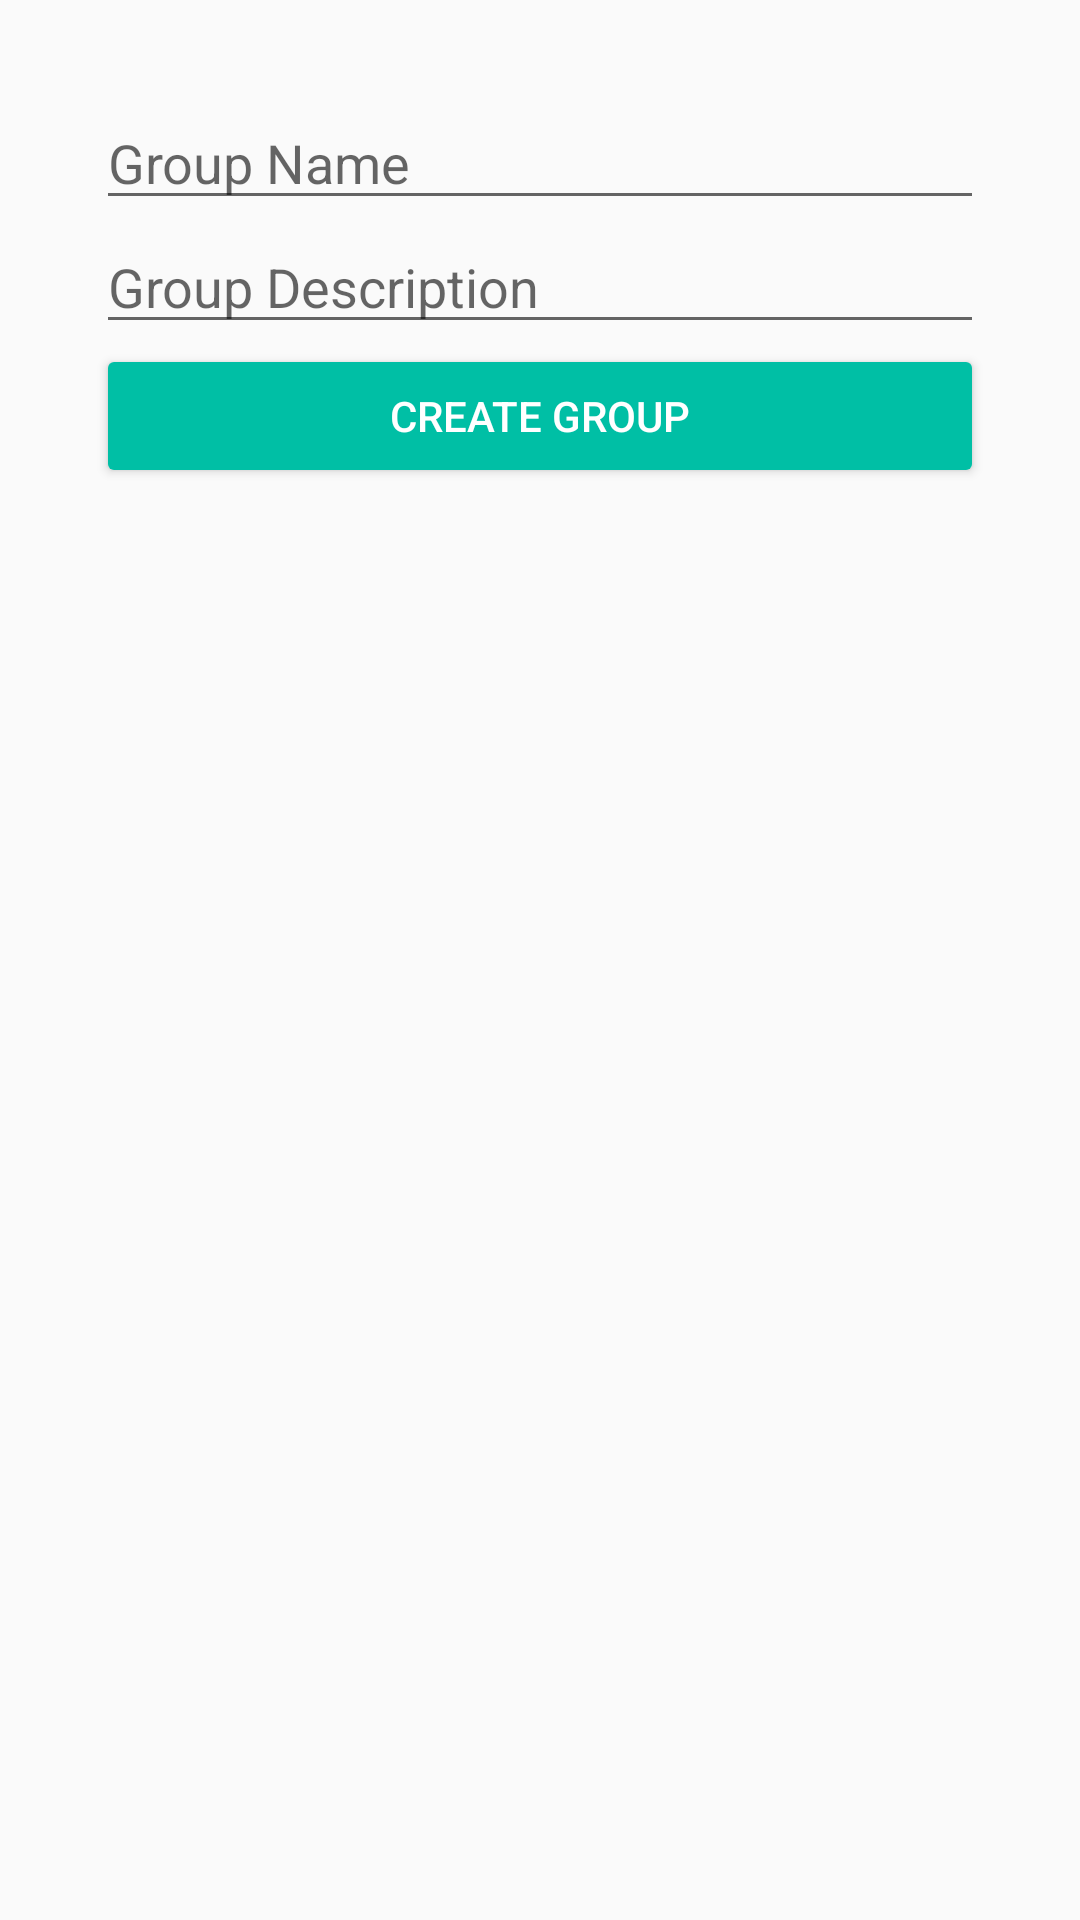

The Android layout XML behind this screen, and the referenced resources:
<!-- AndroidManifest.xml: application theme AppTheme -->
<!-- res/layout/activity_create_group.xml -->
<?xml version="1.0" encoding="utf-8"?>
 <LinearLayout
        xmlns:android="http://schemas.android.com/apk/res/android"
        xmlns:app="http://schemas.android.com/apk/res-auto"
        xmlns:tools="http://schemas.android.com/tools"
        tools:context="adp.group10.roomates.activities.CreateGroupActivity"
        android:layout_width="match_parent"
        android:layout_height="match_parent"
        android:padding="32dp"
        android:orientation="vertical" android:weightSum="1"
        tools:layout_editor_absoluteX="8dp" tools:layout_editor_absoluteY="8dp">
        <EditText
            android:id="@+id/etGroupName"
            android:layout_width="match_parent"
            android:layout_height="wrap_content"
            android:ems="10"
            android:hint="Group Name"
            android:inputType="text|textPersonName"
            android:maxLines="1"/>
        <EditText
            android:id="@+id/etGroupdesc"
            android:layout_width="match_parent"
            android:layout_height="wrap_content"
            android:ems="10"
            android:hint="Group Description"
            android:inputType="text|textPersonName"/>
    <Button
        android:id="@+id/bCreateGroup"
        style="@style/Widget.AppCompat.Button.Colored"
        android:layout_width="match_parent"
        android:layout_height="wrap_content" android:text="Create Group"
    android:onClick="onClick_CreateGroup"/>
    </LinearLayout>
<!-- resources referenced by this layout -->
<resources>
  <style name="AppTheme" parent="Theme.AppCompat.Light.DarkActionBar">
          
          <item name="colorPrimary">@color/colorPrimary</item>
          <item name="colorPrimaryDark">@color/colorPrimaryDark</item>
          <item name="colorAccent">@color/colorAccent</item>
      </style>
  <color name="colorPrimary">#4f6982</color>
  <color name="colorPrimaryDark">#233f55</color>
  <color name="colorAccent">#00bfa5</color>
</resources>
